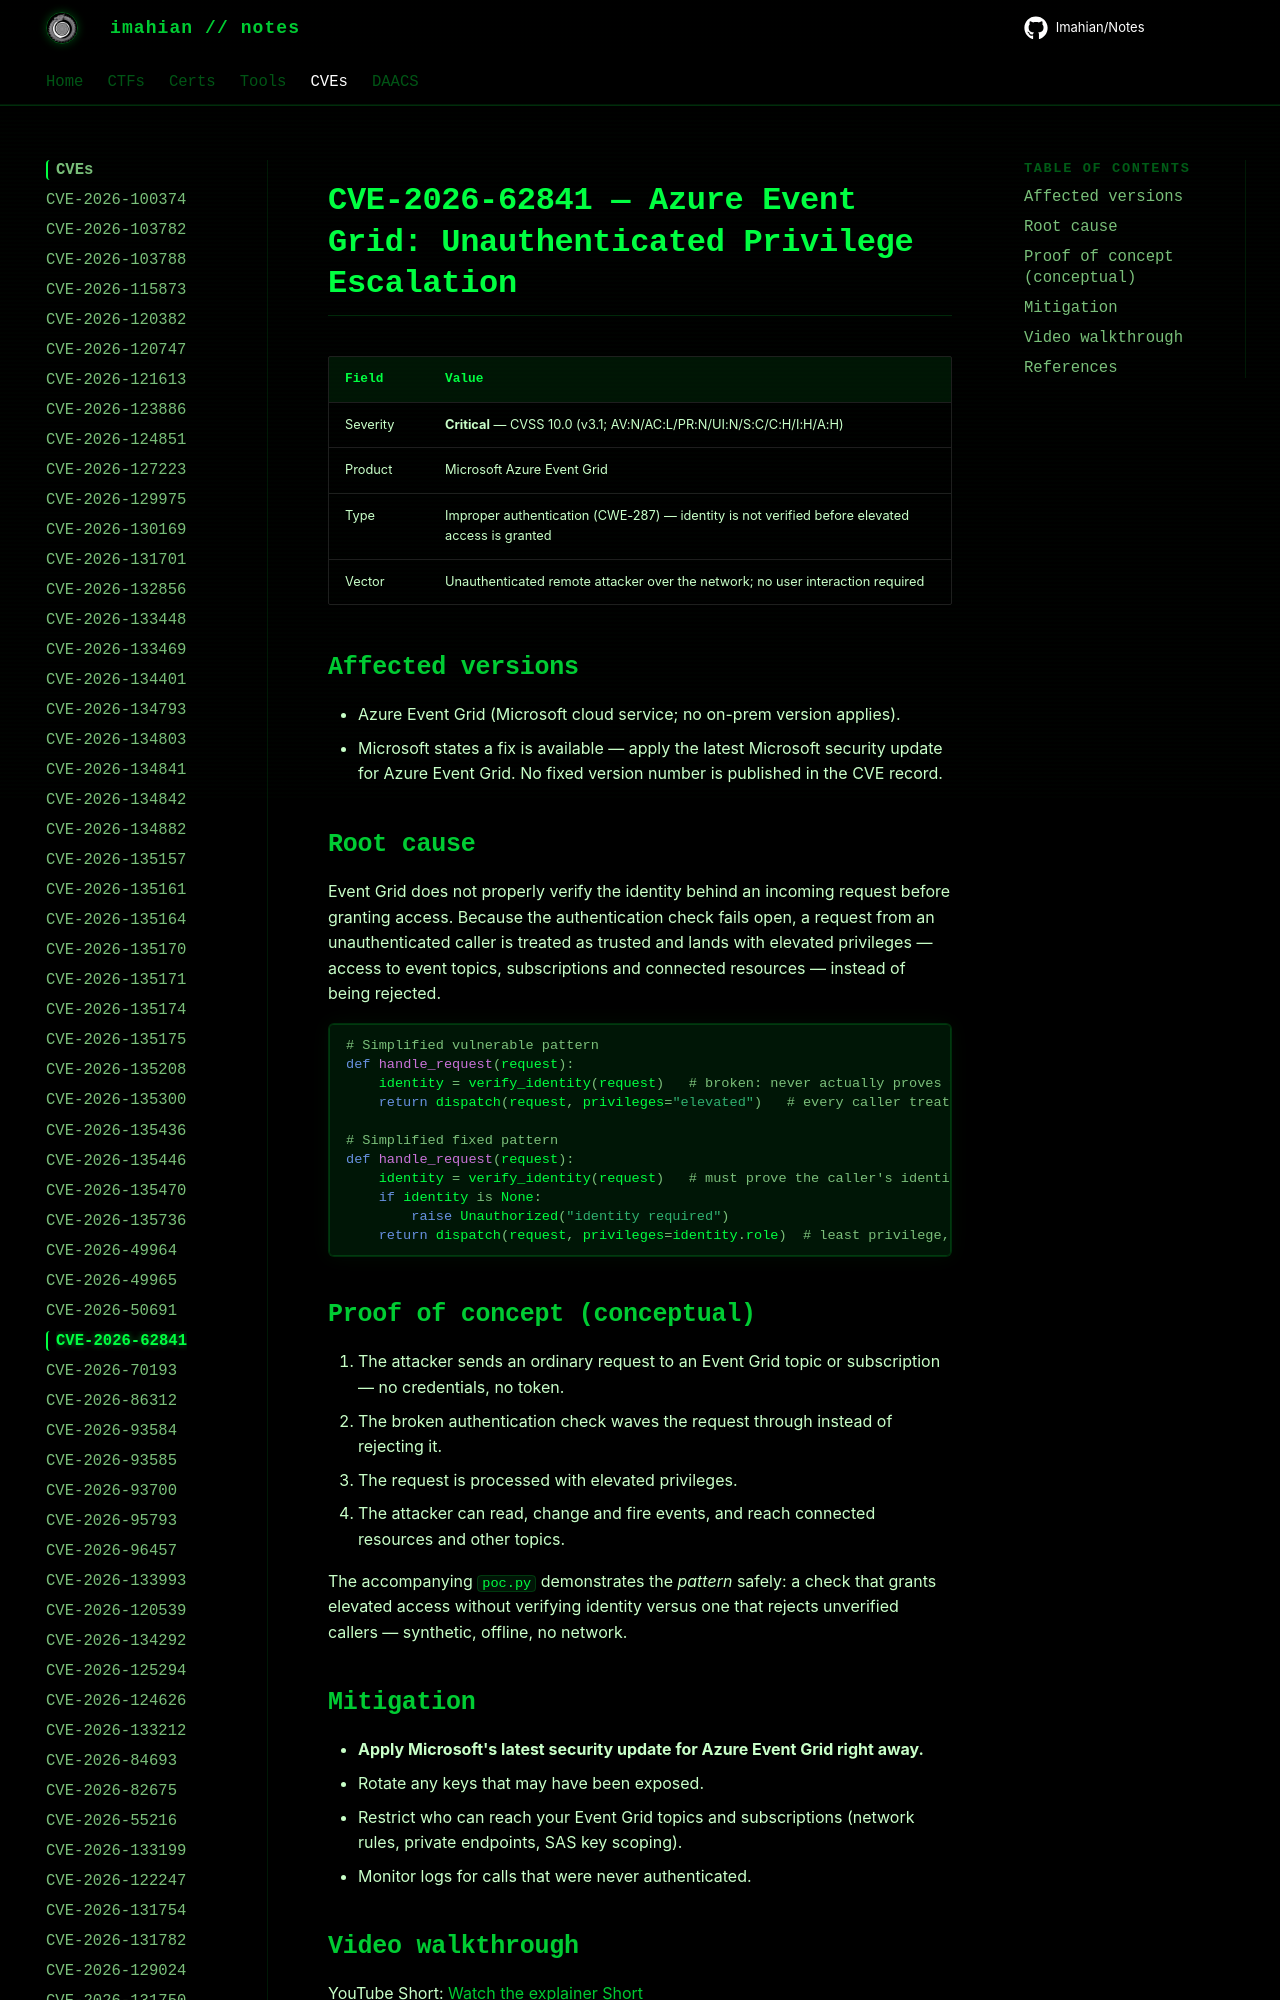

repository: Imahian/Notes · page: CVEs/CVE-2026-62841/index.html · generator: mkdocs

# CVE-2026-62841 — Azure Event Grid: Unauthenticated Privilege Escalation

| Field | Value |
|---|---|
| Severity | **Critical** — CVSS 10.0 (v3.1; AV:N/AC:L/PR:N/UI:N/S:C/C:H/I:H/A:H) |
| Product | Microsoft Azure Event Grid |
| Type |
